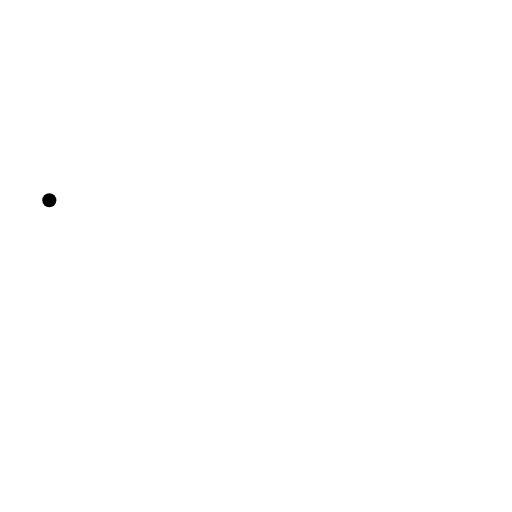
t = 0.00 s
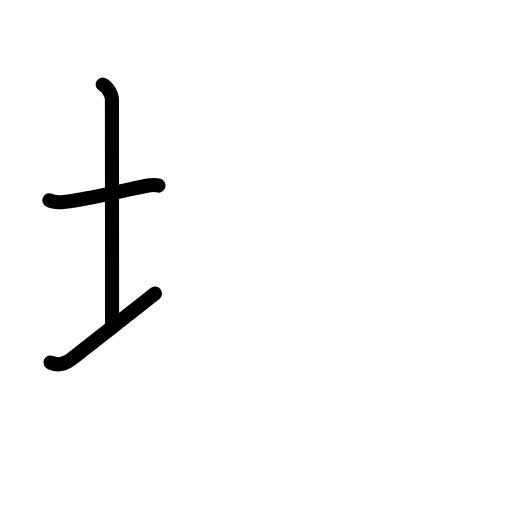
t = 2.60 s
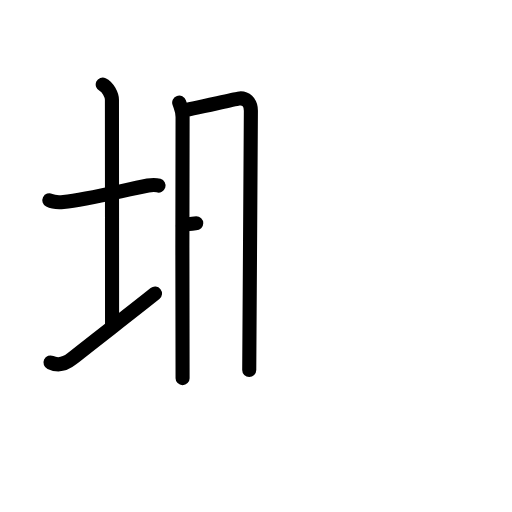
t = 5.20 s
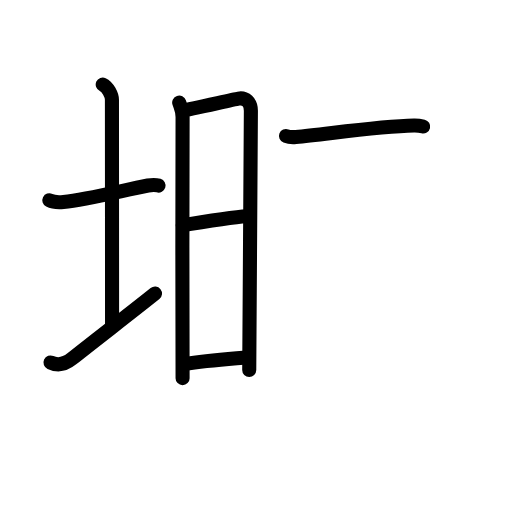
t = 7.80 s
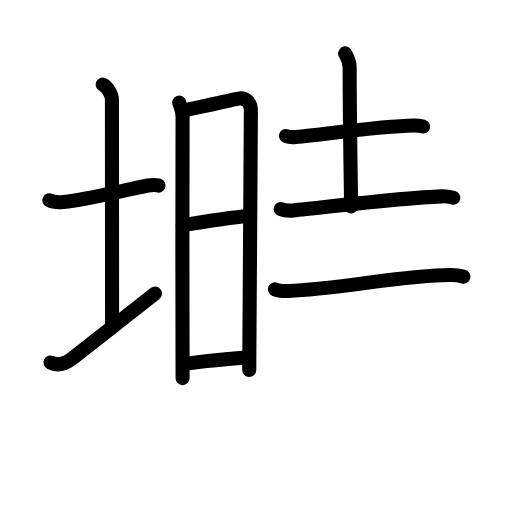
t = 10.40 s
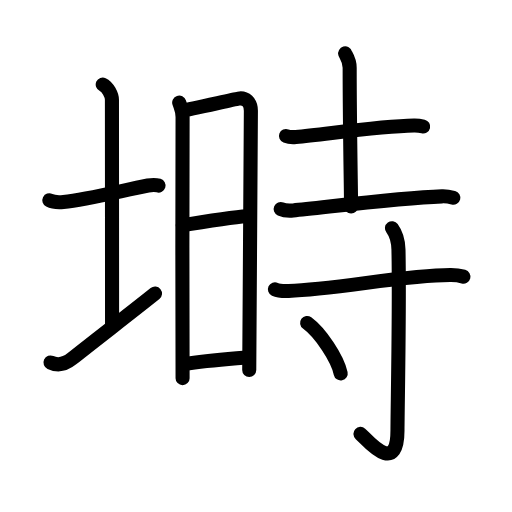
t = 13.00 s

The animated SVG that drew these frames (rendered in a browser with its animation timeline set to each time). Animation: 40 SMIL elements (animate=40); one cycle of 13.00 s.

<?xml version="1.0" encoding="UTF-8"?>
<!--
AniKanjiVG is licensed by CC-BY-SA Paul C. Sommerhoff (https://bitbucket.org/sommerhoff/anikanjivg).
AniKanjiVG uses KanjiVG which is licensed by CC-BY-SA Ulrich Apel (http://kanjivg.tagaini.net).
See also http://creativecommons.org/licenses/by-sa/3.0/
-->
<svg xmlns:kvg='http://kanjivg.tagaini.net' xmlns='http://www.w3.org/2000/svg' width='109' height='109' viewBox='0 0 109 109' style='fill:none;stroke:#000000;stroke-width:3;stroke-linecap:round;stroke-linejoin:round;' id="kvg:kanji_05852"><g id="kvg:05852" kvg:element="塒"><g id="kvg:05852-g1" kvg:element="土" kvg:variant="true" kvg:position="left" kvg:radical="general"><path id="kvg:05852-s1" kvg:type="㇐" d="M10.5,42.64c0.76,0.38,2.24,0.43,3,0.36c5.25-0.5,12.75-2.5,18-3.5c1.24-0.24,1.62-0.18,2.25,0.01"><animate attributeName="d" begin="0.0s" dur="0.3333333333333333s" from="M10.5,42.64C10.5,42.64,10.5,42.64,10.5,42.64" to="M10.5,42.64c0.76,0.38,2.24,0.43,3,0.36" />
<animate attributeName="d" begin="0.3333333333333333s" dur="0.3333333333333333s" from="M10.5,42.64c0.76,0.38,2.24,0.43,3,0.36c0,0,0,0,0,0,0" to="M10.5,42.64c0.76,0.38,2.24,0.43,3,0.36c5.25-0.5,12.75-2.5,18-3.5" />
<animate attributeName="d" begin="0.6666666666666666s" dur="0.3333333333333333s" from="M10.5,42.64c0.76,0.38,2.24,0.43,3,0.36c5.25-0.5,12.75-2.5,18-3.5c0,0,0,0,0,0,0" to="M10.5,42.64c0.76,0.38,2.24,0.43,3,0.36c5.25-0.5,12.75-2.5,18-3.5c1.24-0.24,1.62-0.18,2.25,0.01" />
</path>
<path id="kvg:05852-s2" kvg:type="㇑a" d="M21.87,18c1.09,0.5,1.96,2.23,1.96,3.25c0,7.25,0.03,37.25,0.03,48"><animate attributeName="d" begin="1.0s" dur="0.5s" from="M21.87,18C21.87,18,21.87,18,21.87,18" to="M21.87,18c1.09,0.5,1.96,2.23,1.96,3.25" />
<animate attributeName="d" begin="1.5s" dur="0.5s" from="M21.87,18c1.09,0.5,1.96,2.23,1.96,3.25c0,0,0,0,0,0,0" to="M21.87,18c1.09,0.5,1.96,2.23,1.96,3.25c0,7.25,0.03,37.25,0.03,48" />
<animate attributeName="d" begin="0s" dur="1.0s" from="M-100,-100" to="M-100,-100" />
</path>
<path id="kvg:05852-s3" kvg:type="㇀/㇐" d="M10.75,77.17c1.25,0.58,2.77,0.65,4.54-0.77C20.22,72.47,28.08,66.44,33,62.5"><animate attributeName="d" begin="2.0s" dur="0.5s" from="M10.75,77.17C10.75,77.17,10.75,77.17,10.75,77.17" to="M10.75,77.17c1.25,0.58,2.77,0.65,4.54-0.77" />
<animate attributeName="d" begin="2.5s" dur="0.5s" from="M10.75,77.17c1.25,0.58,2.77,0.65,4.54-0.77c0,0,0,0,0,0,0" to="M10.75,77.17c1.25,0.58,2.77,0.65,4.54-0.77C20.22,72.47,28.08,66.44,33,62.5" />
<animate attributeName="d" begin="0s" dur="2.0s" from="M-100,-100" to="M-100,-100" />
</path>
</g>
<g id="kvg:05852-g2" kvg:element="時" kvg:position="right"><g id="kvg:05852-g3" kvg:element="日" kvg:position="left"><path id="kvg:05852-s4" kvg:type="㇑" d="M38.15,21.84c0.36,1.08,0.72,1.62,0.72,3.07s-0.12,54.15,0,55.59"><animate attributeName="d" begin="3.0s" dur="1.0s" from="M38.15,21.84C38.15,21.84,38.15,21.84,38.15,21.84" to="M38.15,21.84c0.36,1.08,0.72,1.62,0.72,3.07s-0.12,54.15,0,55.59" />
<animate attributeName="d" begin="0s" dur="3.0s" from="M-100,-100" to="M-100,-100" />
</path>
<path id="kvg:05852-s5" kvg:type="㇕a" d="M38.84,23.52c1.49-0.18,10.58-2.3,11.93-2.53c1.48-0.25,2.64,0.75,2.64,2.57c0,2.17-0.35,54.13-0.35,55.21"><animate attributeName="d" begin="4.0s" dur="0.3333333333333333s" from="M38.84,23.52C38.84,23.52,38.84,23.52,38.84,23.52" to="M38.84,23.52c1.49-0.18,10.58-2.3,11.93-2.53" />
<animate attributeName="d" begin="4.333333333333333s" dur="0.3333333333333333s" from="M38.84,23.52c1.49-0.18,10.58-2.3,11.93-2.53c0,0,0,0,0,0,0" to="M38.84,23.52c1.49-0.18,10.58-2.3,11.93-2.53c1.48-0.25,2.64,0.75,2.64,2.57" />
<animate attributeName="d" begin="4.666666666666667s" dur="0.3333333333333333s" from="M38.84,23.52c1.49-0.18,10.58-2.3,11.93-2.53c1.48-0.25,2.64,0.75,2.64,2.57c0,0,0,0,0,0,0" to="M38.84,23.52c1.49-0.18,10.58-2.3,11.93-2.53c1.48-0.25,2.64,0.75,2.64,2.57c0,2.17-0.35,54.13-0.35,55.21" />
<animate attributeName="d" begin="0s" dur="4.0s" from="M-100,-100" to="M-100,-100" />
</path>
<path id="kvg:05852-s6" kvg:type="㇐a" d="M38.92,47.93c3.53-0.56,11.88-1.95,14.28-1.95"><animate attributeName="d" begin="5.0s" dur="1.0s" from="M38.92,47.93C38.92,47.93,38.92,47.93,38.92,47.93" to="M38.92,47.93c3.53-0.56,11.88-1.95,14.28-1.95" />
<animate attributeName="d" begin="0s" dur="5.0s" from="M-100,-100" to="M-100,-100" />
</path>
<path id="kvg:05852-s7" kvg:type="㇐a" d="M39.21,77.52c4.61-0.77,8.54-1.02,13.56-1.45"><animate attributeName="d" begin="6.0s" dur="1.0s" from="M39.21,77.52C39.21,77.52,39.21,77.52,39.21,77.52" to="M39.21,77.52c4.61-0.77,8.54-1.02,13.56-1.45" />
<animate attributeName="d" begin="0s" dur="6.0s" from="M-100,-100" to="M-100,-100" />
</path>
</g>
<g id="kvg:05852-g4" kvg:element="寺" kvg:position="right"><g id="kvg:05852-g5" kvg:element="土"><path id="kvg:05852-s8" kvg:type="㇐" d="M60.88,28.95c0.55,0.21,1.57,0.26,2.12,0.21c6.41-0.58,17.59-2.29,25.14-2.44c0.92-0.02,1.48,0.1,1.94,0.21"><animate attributeName="d" begin="7.0s" dur="0.3333333333333333s" from="M60.88,28.95C60.88,28.95,60.88,28.95,60.88,28.95" to="M60.88,28.95c0.55,0.21,1.57,0.26,2.12,0.21" />
<animate attributeName="d" begin="7.333333333333333s" dur="0.3333333333333333s" from="M60.88,28.95c0.55,0.21,1.57,0.26,2.12,0.21c0,0,0,0,0,0,0" to="M60.88,28.95c0.55,0.21,1.57,0.26,2.12,0.21c6.41-0.58,17.59-2.29,25.14-2.44" />
<animate attributeName="d" begin="7.666666666666667s" dur="0.3333333333333333s" from="M60.88,28.95c0.55,0.21,1.57,0.26,2.12,0.21c6.41-0.58,17.59-2.29,25.14-2.44c0,0,0,0,0,0,0" to="M60.88,28.95c0.55,0.21,1.57,0.26,2.12,0.21c6.41-0.58,17.59-2.29,25.14-2.44c0.92-0.02,1.48,0.1,1.94,0.21" />
<animate attributeName="d" begin="0s" dur="7.0s" from="M-100,-100" to="M-100,-100" />
</path>
<path id="kvg:05852-s9" kvg:type="㇑a" d="M73.48,11.37c0.07,0.26,0.96,1.37,0.96,3.05c0,12.05,0.3,26.82,0.3,29.55"><animate attributeName="d" begin="8.0s" dur="0.5s" from="M73.48,11.37C73.48,11.37,73.48,11.37,73.48,11.37" to="M73.48,11.37c0.07,0.26,0.96,1.37,0.96,3.05" />
<animate attributeName="d" begin="8.5s" dur="0.5s" from="M73.48,11.37c0.07,0.26,0.96,1.37,0.96,3.05c0,0,0,0,0,0,0" to="M73.48,11.37c0.07,0.26,0.96,1.37,0.96,3.05c0,12.05,0.3,26.82,0.3,29.55" />
<animate attributeName="d" begin="0s" dur="8.0s" from="M-100,-100" to="M-100,-100" />
</path>
<path id="kvg:05852-s10" kvg:type="㇐" d="M59.75,44.49c0.7,0.31,1.97,0.37,2.67,0.31c6.15-0.56,22.3-2.68,31.66-3c1.16-0.04,1.86,0.15,2.43,0.3"><animate attributeName="d" begin="9.0s" dur="0.3333333333333333s" from="M59.75,44.49C59.75,44.49,59.75,44.49,59.75,44.49" to="M59.75,44.49c0.7,0.31,1.97,0.37,2.67,0.31" />
<animate attributeName="d" begin="9.333333333333334s" dur="0.3333333333333333s" from="M59.75,44.49c0.7,0.31,1.97,0.37,2.67,0.31c0,0,0,0,0,0,0" to="M59.75,44.49c0.7,0.31,1.97,0.37,2.67,0.31c6.15-0.56,22.3-2.68,31.66-3" />
<animate attributeName="d" begin="9.666666666666666s" dur="0.3333333333333333s" from="M59.75,44.49c0.7,0.31,1.97,0.37,2.67,0.31c6.15-0.56,22.3-2.68,31.66-3c0,0,0,0,0,0,0" to="M59.75,44.49c0.7,0.31,1.97,0.37,2.67,0.31c6.15-0.56,22.3-2.68,31.66-3c1.16-0.04,1.86,0.15,2.43,0.3" />
<animate attributeName="d" begin="0s" dur="9.0s" from="M-100,-100" to="M-100,-100" />
</path>
</g>
<g id="kvg:05852-g6" kvg:element="寸"><path id="kvg:05852-s11" kvg:type="㇐" d="M58.53,61.59c0.76,0.35,2.14,0.38,2.92,0.35C71.55,61.6,86.48,58.51,96,58.56c1.27,0.01,2.03,0.17,2.66,0.34"><animate attributeName="d" begin="10.0s" dur="0.3333333333333333s" from="M58.53,61.59C58.53,61.59,58.53,61.59,58.53,61.59" to="M58.53,61.59c0.76,0.35,2.14,0.38,2.92,0.35" />
<animate attributeName="d" begin="10.333333333333334s" dur="0.3333333333333333s" from="M58.53,61.59c0.76,0.35,2.14,0.38,2.92,0.35c0,0,0,0,0,0,0" to="M58.53,61.59c0.76,0.35,2.14,0.38,2.92,0.35C71.55,61.6,86.48,58.51,96,58.56" />
<animate attributeName="d" begin="10.666666666666666s" dur="0.3333333333333333s" from="M58.53,61.59c0.76,0.35,2.14,0.38,2.92,0.35C71.55,61.6,86.48,58.51,96,58.56c0,0,0,0,0,0,0" to="M58.53,61.59c0.76,0.35,2.14,0.38,2.92,0.35C71.55,61.6,86.48,58.51,96,58.56c1.27,0.01,2.03,0.17,2.66,0.34" />
<animate attributeName="d" begin="0s" dur="10.0s" from="M-100,-100" to="M-100,-100" />
</path>
<path id="kvg:05852-s12" kvg:type="㇚" d="M83.45,48.58c0.49,0.67,1.32,2.06,1.38,4.56c0.26,12.03-0.21,34.43-0.21,38.52c0,9.83-6.47,1.97-7.88,0.71"><animate attributeName="d" begin="11.0s" dur="0.3333333333333333s" from="M83.45,48.58C83.45,48.58,83.45,48.58,83.45,48.58" to="M83.45,48.58c0.49,0.67,1.32,2.06,1.38,4.56" />
<animate attributeName="d" begin="11.333333333333334s" dur="0.3333333333333333s" from="M83.45,48.58c0.49,0.67,1.32,2.06,1.38,4.56c0,0,0,0,0,0,0" to="M83.45,48.58c0.49,0.67,1.32,2.06,1.38,4.56c0.26,12.03-0.21,34.43-0.21,38.52" />
<animate attributeName="d" begin="11.666666666666666s" dur="0.3333333333333333s" from="M83.45,48.58c0.49,0.67,1.32,2.06,1.38,4.56c0.26,12.03-0.21,34.43-0.21,38.52c0,0,0,0,0,0,0" to="M83.45,48.58c0.49,0.67,1.32,2.06,1.38,4.56c0.26,12.03-0.21,34.43-0.21,38.52c0,9.83-6.47,1.97-7.88,0.71" />
<animate attributeName="d" begin="0s" dur="11.0s" from="M-100,-100" to="M-100,-100" />
</path>
<path id="kvg:05852-s13" kvg:type="㇔" d="M65.38,68.75c2.83,2.07,6.45,7.52,7.15,10.75"><animate attributeName="d" begin="12.0s" dur="1.0s" from="M65.38,68.75C65.38,68.75,65.38,68.75,65.38,68.75" to="M65.38,68.75c2.83,2.07,6.45,7.52,7.15,10.75" />
<animate attributeName="d" begin="0s" dur="12.0s" from="M-100,-100" to="M-100,-100" />
</path>
</g>
</g>
</g>
</g>
</svg>
